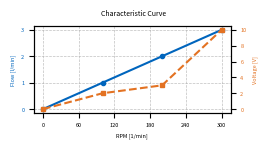

Write the Python code that produced this figure.
import matplotlib.pyplot as plt
from typing import List
import numpy as np


def plot_pump_curve(characteristic_curve: List[List[float]]):
    """
    Plot of the characteristic pump curve with two y-axis (flow in [l/min] and voltage [V])
    Saves the picture in the current working directory as characteristic_curve_plot.png

    :param characteristic_curve: nested list of flow,rpm,voltage for specific points along a given characteristic curve from the maufacturer
    """

    # Set fontsize for the plot
    fontsize = 4
    # Sort list of lists by the first value in the nested list
    curve_np = np.array(characteristic_curve)
    curve_sorted = curve_np[np.argsort(curve_np[:, 0])]
    curve = np.array(curve_sorted)

    # Assign values from input data to type
    flow_l_min = curve[:, 0]
    rpm = curve[:, 1]
    voltage = curve[:, 2]

    # Plot the sorted list
    fig, ax1 = plt.subplots(
        figsize=(6.5 / 2.54, 3.5 / 2.54), dpi=300, constrained_layout=True
    )

    color_flow = "#0065bd"
    ax1.set_xlabel("RPM [1/min]", fontsize=fontsize)
    ax1.tick_params(axis="x", labelsize=fontsize)
    ax1.set_ylabel("Flow [l/min]", color=color_flow, fontsize=fontsize)
    ax1.plot(rpm, flow_l_min, "o-", color=color_flow, markersize=3)
    ax1.tick_params(axis="y", labelcolor=color_flow, labelsize=fontsize)
    ax1.grid(visible=True, which="both", linestyle="--", linewidth=0.5, alpha=0.8)

    max_rpm = int(np.ceil(curve[-1, 1]))
    max_flow = int(np.ceil(curve[-1, 0]))
    max_voltage = int(np.ceil(curve[-1, 2]))

    xtick_step = max(1, round(max_rpm / 5)) if max_rpm > 0 else 1
    ytick_step = max(1, round(max_flow / 5)) if max_flow > 0 else 1

    ax1.set_xticks(np.arange(0, max_rpm + xtick_step, xtick_step))
    ax1.set_yticks(np.arange(0, max_flow + ytick_step, ytick_step))

    ax2 = ax1.twinx()
    color_voltage = "#e37222"
    ax2.set_ylabel("Voltage [V]", color=color_voltage, fontsize=fontsize)
    ax2.plot(rpm, voltage, "s--", color=color_voltage, markersize=3)
    ax2.tick_params(axis="y", labelcolor=color_voltage, labelsize=fontsize)

    voltage_step = max(1, round(max_voltage / 5)) if max_voltage > 0 else 1
    ax2.set_yticks(np.arange(0, max_voltage + voltage_step, voltage_step))

    fig.suptitle("Characteristic Curve", fontsize=fontsize + 1)

    fig.savefig("characteristic_curve_plot.png", bbox_inches="tight", pad_inches=0.05)
    plt.close(fig)


if __name__ == "__main__":
    example_curve = [
        [0, 0, 0],
        [1, 100, 2],
        [3, 300, 10],
        [2, 200, 3],
    ]
    plot_pump_curve(example_curve)
    print("Plot saved under 'characteristic_curve.png'")
